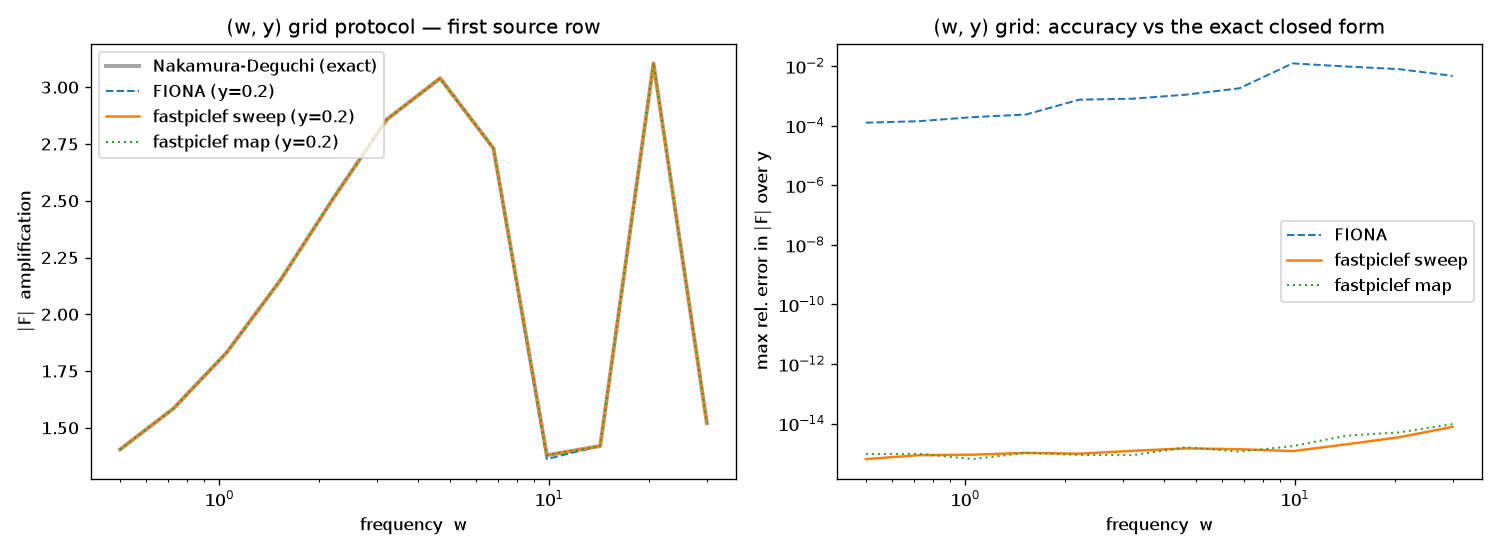

Data behind this chart, as committed beside it:
y, w, absF_fiona, absF_sweep, absF_map, absF_nd, err_fiona, err_sweep, err_map
0.2, 0.5, 1.405, 1.405, 1.405, 1.405, 4.9785430496680837e-05, 6.322987064175479e-16, 9.484480596263217e-16
0.2, 0.7255, 1.585, 1.585, 1.585, 1.585, 0.0001271, 7.004255237637515e-16, 8.405106285165018e-16
0.2, 1.053, 1.832, 1.832, 1.832, 1.832, 5.13871980505588e-05, 3.6355765551630977e-16, 3.6355765551630977e-16
0.2, 1.527, 2.148, 2.149, 2.149, 2.149, 0.00021, 1.0334673594425705e-15, 1.0334673594425705e-15
0.2, 2.216, 2.513, 2.512, 2.512, 2.512, 0.000322, 8.840284131576234e-16, 8.840284131576234e-16
0.2, 3.215, 2.857, 2.858, 2.858, 2.858, 0.0003454, 3.107483957848001e-16, 4.661225936772002e-16
0.2, 4.665, 3.037, 3.04, 3.04, 3.04, 0.0008232, 1.4609088105693358e-15, 1.6069996916262692e-15
0.2, 6.769, 2.728, 2.731, 2.731, 2.731, 0.001029, 9.756267043751796e-16, 4.878133521875898e-16
0.2, 9.821, 1.362, 1.379, 1.379, 1.379, 0.01226, 4.829605966993174e-16, 1.1269080589650738e-15
0.2, 14.25, 1.421, 1.42, 1.42, 1.42, 0.0007334, 9.38327043431134e-16, 1.5638784057185568e-16
0.2, 20.68, 3.105, 3.105, 3.105, 3.105, 4.4420851689617335e-05, 2.2883177571178222e-15, 3.0034170562171413e-15
0.2, 30.0, 1.522, 1.521, 1.521, 1.521, 0.0008684, 5.402906683855569e-15, 4.088686139133945e-15
0.5, 0.5, 1.386, 1.386, 1.386, 1.386, 5.489319259063748e-05, 6.406884974408244e-16, 6.406884974408244e-16
0.5, 0.7255, 1.542, 1.541, 1.541, 1.541, 0.0001313, 8.642765428874908e-16, 5.761843619249939e-16
0.5, 1.053, 1.727, 1.727, 1.727, 1.727, 3.5649165563742455e-05, 9.001305928052047e-16, 6.429504234322891e-16
0.5, 1.527, 1.891, 1.891, 1.891, 1.891, 0.0002349, 9.393487652625842e-16, 9.393487652625842e-16
0.5, 2.216, 1.894, 1.893, 1.893, 1.893, 0.0004073, 3.5181285969879054e-16, 3.5181285969879054e-16
0.5, 3.215, 1.457, 1.457, 1.457, 1.457, 0.0003518, 3.0471089515519227e-16, 6.094217903103845e-16
0.5, 4.665, 0.5057, 0.5052, 0.5052, 0.5052, 0.001092, 8.790551246456047e-16, 2.1976378116140116e-16
0.5, 6.769, 1.754, 1.751, 1.751, 1.751, 0.001559, 1.2681298228067284e-15, 1.1413168405260556e-15
0.5, 9.821, 1.157, 1.152, 1.152, 1.152, 0.004156, 0.0, 1.7341829727891828e-15
0.5, 14.25, 2.006, 2.015, 2.015, 2.015, 0.004449, 1.762887198675e-15, 1.101804499171875e-15
0.5, 20.68, 1.981, 1.982, 1.982, 1.982, 0.0001113, 3.4736070860347688e-15, 5.042332866824664e-15
0.5, 30.0, 0.6608, 0.6598, 0.6598, 0.6598, 0.001516, 7.740750278786474e-15, 9.591799258496282e-15
1.0, 0.5, 1.322, 1.322, 1.322, 1.322, 7.301936354023813e-05, 5.039357433441425e-16, 5.039357433441425e-16
1.0, 0.7255, 1.392, 1.392, 1.392, 1.392, 0.0001404, 7.97484237802833e-16, 9.569810853633996e-16
1.0, 1.053, 1.382, 1.382, 1.382, 1.382, 5.040455029702873e-05, 6.42471033214777e-16, 6.42471033214777e-16
1.0, 1.527, 1.142, 1.142, 1.142, 1.142, 0.0002305, 7.775206972266968e-16, 7.775206972266968e-16
1.0, 2.216, 0.685, 0.685, 0.685, 0.685, 4.897605798719603e-05, 9.724160174699232e-16, 6.482773449799489e-16
1.0, 3.215, 1.283, 1.282, 1.282, 1.282, 0.0007139, 1.2125989241769158e-15, 8.661420886977971e-16
1.0, 4.665, 1.057, 1.056, 1.056, 1.056, 0.0008647, 1.0512891897245575e-15, 8.410313517796461e-16
1.0, 6.769, 1.495, 1.492, 1.492, 1.492, 0.001784, 2.976580652467165e-16, 4.464870978700748e-16
1.0, 9.821, 1.483, 1.494, 1.494, 1.494, 0.007307, 1.1888960430112595e-15, 1.337508048387667e-15
1.0, 14.25, 0.6767, 0.6833, 0.6833, 0.6833, 0.009639, 1.4622771650790603e-15, 3.899405773544161e-15
1.0, 20.68, 0.7699, 0.776, 0.776, 0.776, 0.007847, 3.4337070768155623e-15, 1.5737824102071327e-15
1.0, 30.0, 0.9825, 0.9871, 0.9871, 0.9871, 0.004652, 4.836385702144012e-15, 4.498963443854895e-15
2.0, 0.5, 1.098, 1.098, 1.098, 1.098, 0.0001254, 6.068473117677717e-16, 4.0456487451184776e-16
2.0, 0.7255, 0.9639, 0.9639, 0.9639, 0.9639, 2.6971632499064406e-06, 6.910631325615311e-16, 9.214175100820415e-16
2.0, 1.053, 0.8546, 0.8548, 0.8548, 0.8548, 0.0001928, 5.195342426532295e-16, 5.195342426532295e-16
2.0, 1.527, 1.142, 1.142, 1.142, 1.142, 9.312898154955213e-05, 7.778379665057586e-16, 7.778379665057586e-16
2.0, 2.216, 0.9013, 0.9007, 0.9007, 0.9007, 0.000742, 7.396072923303583e-16, 7.396072923303583e-16
2.0, 3.215, 1.158, 1.157, 1.157, 1.157, 0.0007994, 7.675668238228839e-16, 5.756751178671629e-16
2.0, 4.665, 1.116, 1.116, 1.116, 1.116, 0.0004912, 9.945874017337091e-16, 1.193504882080451e-15
2.0, 6.769, 0.9736, 0.9731, 0.9731, 0.9731, 0.0004798, 1.3690630755038865e-15, 1.1408858962532389e-16
2.0, 9.821, 1.163, 1.174, 1.174, 1.174, 0.009658, 9.457598002954521e-16, 5.674558801772713e-16
2.0, 14.25, 1.118, 1.115, 1.115, 1.115, 0.002261, 1.9914131790640386e-15, 1.7922718611576347e-15
2.0, 20.68, 1.137, 1.133, 1.133, 1.133, 0.003088, 3.1353103836236984e-15, 5.878706969294434e-16
2.0, 30.0, 0.9489, 0.9453, 0.9453, 0.9453, 0.003812, 9.396065350294939e-16, 3.0537212388458547e-15
